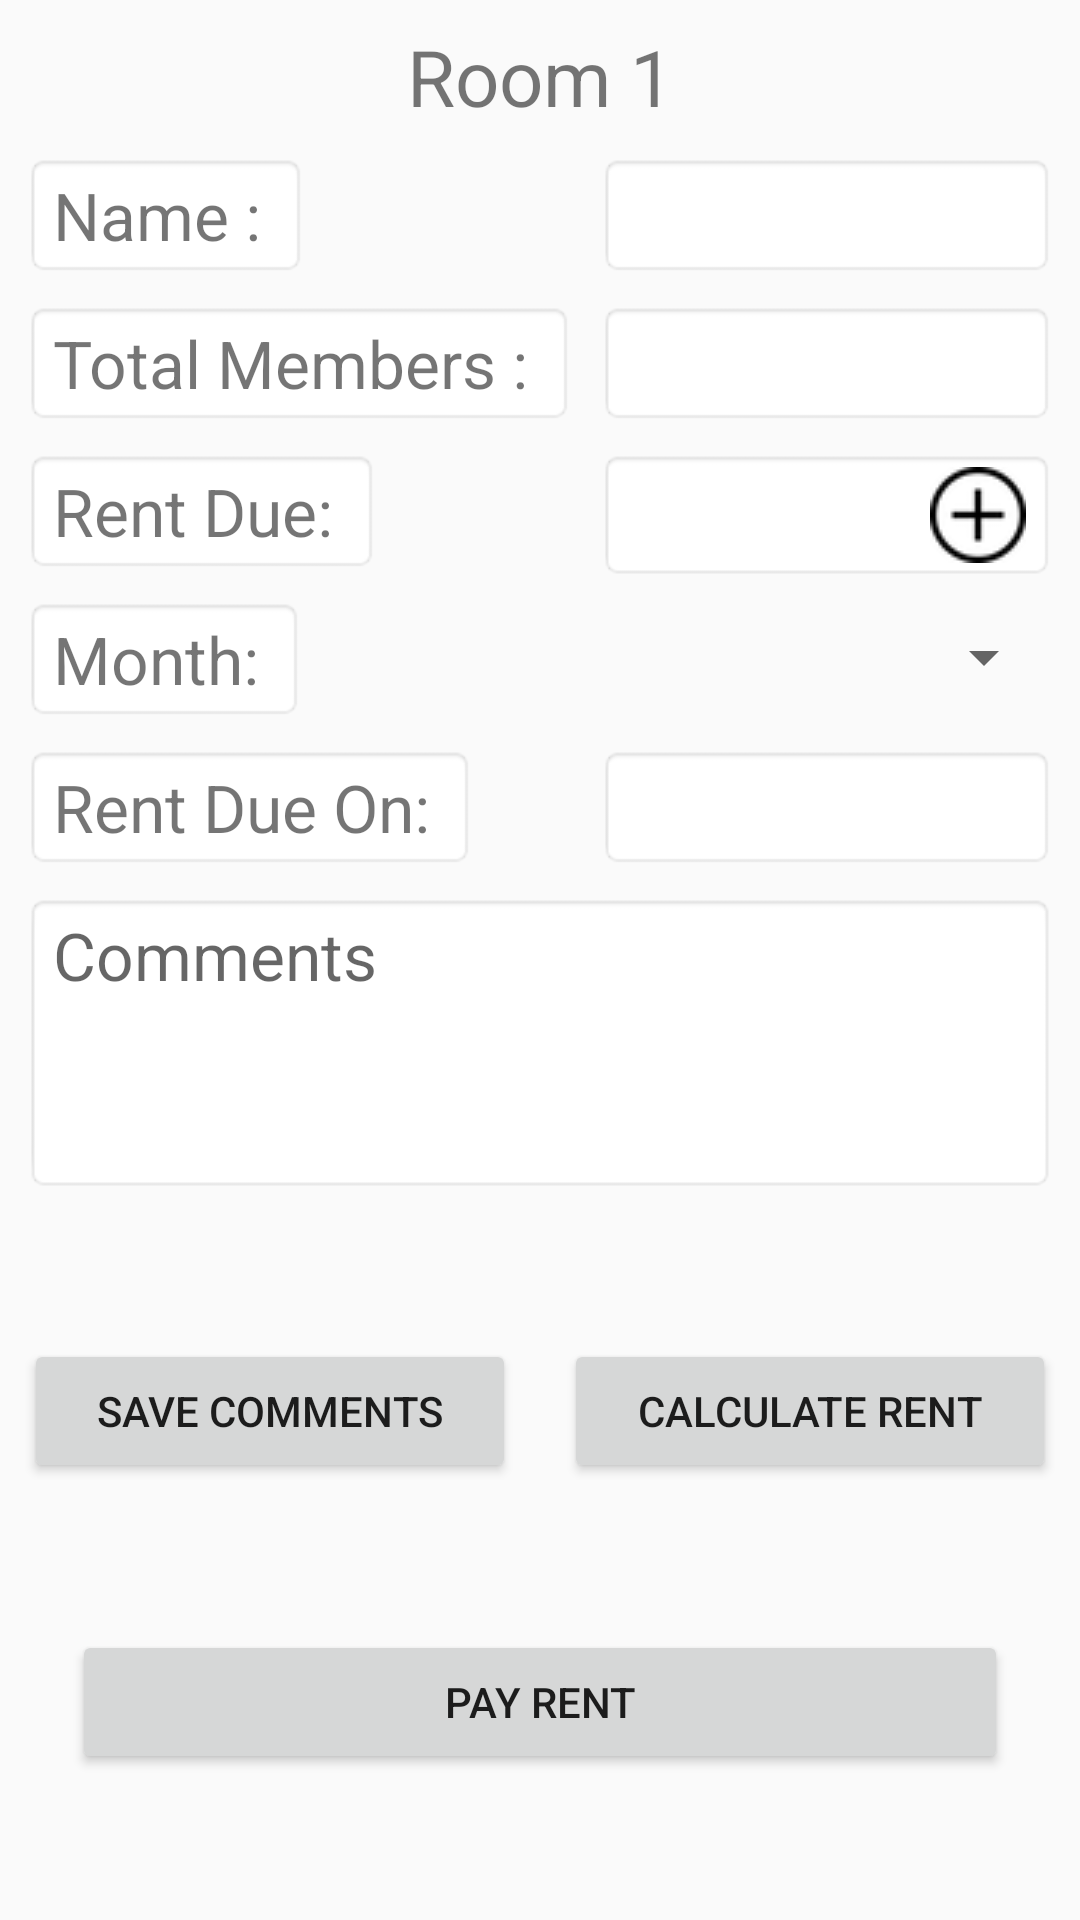

The Android layout XML behind this screen, and the referenced resources:
<!-- AndroidManifest.xml: application theme AppTheme -->
<!-- res/layout/activity_room_detail.xml -->
<?xml version="1.0" encoding="utf-8"?>
<android.support.constraint.ConstraintLayout xmlns:android="http://schemas.android.com/apk/res/android"
    xmlns:app="http://schemas.android.com/apk/res-auto"
    xmlns:tools="http://schemas.android.com/tools"
    android:layout_width="match_parent"
    android:layout_height="match_parent"
    tools:context="com.example.sumitlakra.rentmanager.ui.roomDetails.RoomDetailActivity">

    <TextView
        android:id="@+id/rd_tv_title"
        android:layout_width="wrap_content"
        android:layout_height="wrap_content"
        android:layout_marginTop="8dp"
        android:text="Room 1"
        android:textSize="26sp"
        app:layout_constraintEnd_toEndOf="parent"
        app:layout_constraintStart_toStartOf="parent"
        app:layout_constraintTop_toTopOf="parent" />

    <TextView
        android:id="@+id/rd_tv_name_left"
        style="@style/detail_text_view"
        android:text="Name : "
        app:layout_constraintStart_toStartOf="parent"
        app:layout_constraintTop_toBottomOf="@id/rd_tv_title" />

    <TextView
        android:id="@+id/rd_tv_name_right"
        style="@style/detail_text_view"
        app:layout_constraintEnd_toEndOf="parent"
        app:layout_constraintStart_toEndOf="@id/rd_tv_member_left"
        app:layout_constraintTop_toBottomOf="@id/rd_tv_title" />

    <TextView
        android:id="@+id/rd_tv_member_left"
        style="@style/detail_text_view"
        android:text="Total Members : "
        app:layout_constraintStart_toStartOf="parent"
        app:layout_constraintTop_toBottomOf="@id/rd_tv_name_left" />

    <TextView
        android:id="@+id/rd_tv_member_right"
        style="@style/detail_text_view"
        app:layout_constraintEnd_toEndOf="parent"
        app:layout_constraintStart_toEndOf="@id/rd_tv_member_left"
        app:layout_constraintTop_toBottomOf="@id/rd_tv_name_right" />

    <TextView
        android:id="@+id/rd_tv_rent_left"
        style="@style/detail_text_view"
        android:text="Rent Due: "
        app:layout_constraintStart_toStartOf="parent"
        app:layout_constraintTop_toBottomOf="@id/rd_tv_member_left" />

    <TextView
        android:id="@+id/rd_tv_rent_right"
        style="@style/detail_text_view"
        android:drawableEnd="@drawable/detail_icon"
        app:layout_constraintEnd_toEndOf="parent"
        app:layout_constraintStart_toEndOf="@id/rd_tv_member_left"
        app:layout_constraintTop_toBottomOf="@id/rd_tv_member_right" />

    <TextView
        android:id="@+id/rd_tv_month"
        style="@style/detail_text_view"
        android:text="Month: "
        app:layout_constraintStart_toStartOf="parent"
        app:layout_constraintTop_toBottomOf="@id/rd_tv_rent_left" />

    <Spinner
        android:layout_width="0dp"
        android:layout_height="40dp"
        app:layout_constraintStart_toEndOf="@id/rd_tv_member_left"
        app:layout_constraintEnd_toEndOf="parent"
        android:layout_marginStart="8dp"
        android:layout_marginEnd="8dp"
        app:layout_constraintTop_toTopOf="@id/rd_tv_month"
        android:id="@+id/rd_month_spinner"
        >

    </Spinner>

    <TextView
        android:id="@+id/rd_tv_rent_due_left"
        style="@style/detail_text_view"
        android:text="Rent Due On: "
        app:layout_constraintStart_toStartOf="parent"
        app:layout_constraintTop_toBottomOf="@id/rd_tv_month" />

    <TextView
        android:id="@+id/rd_tv_rent_due_right"
        style="@style/detail_text_view"
        android:maxLines="1"
        android:ellipsize="end"
        app:layout_constraintEnd_toEndOf="parent"
        app:layout_constraintStart_toEndOf="@id/rd_tv_member_left"
        app:layout_constraintTop_toBottomOf="@id/rd_tv_month" />

    <EditText
        android:id="@+id/rd_ed_comments"
        android:layout_width="0dp"
        android:layout_height="wrap_content"
        android:layout_margin="8dp"
        android:background="@android:drawable/editbox_background"
        android:gravity="top|start"
        android:hint="Comments"
        android:inputType="text|textMultiLine"
        android:minHeight="100dp"
        android:textSize="22sp"
        app:layout_constraintEnd_toEndOf="parent"
        app:layout_constraintStart_toStartOf="parent"
        app:layout_constraintTop_toBottomOf="@+id/rd_tv_rent_due_left" />

    <Button
        android:layout_width="0dp"
        android:layout_height="wrap_content"
        android:text="save comments"
        android:layout_marginStart="8dp"
        android:layout_marginEnd="8dp"
        app:layout_constraintBottom_toTopOf="@id/btn_pay_rent"
        app:layout_constraintTop_toBottomOf="@+id/rd_ed_comments"
        app:layout_constraintStart_toStartOf="parent"
        app:layout_constraintEnd_toStartOf="@id/btn_calculate_rent"
        android:id="@+id/btn_save"/>

    <Button
        android:id="@+id/btn_calculate_rent"
        android:layout_width="0dp"
        android:layout_height="wrap_content"
        android:text="Calculate Rent"
        android:layout_marginStart="8dp"
        android:layout_marginEnd="8dp"
        app:layout_constraintBottom_toTopOf="@id/btn_pay_rent"
        app:layout_constraintTop_toBottomOf="@+id/rd_ed_comments"
        app:layout_constraintStart_toEndOf="@id/btn_save"
        app:layout_constraintEnd_toEndOf="parent"/>

    <Button
        android:layout_width="0dp"
        android:layout_height="wrap_content"
        android:text="Pay Rent"
        app:layout_constraintTop_toBottomOf="@id/btn_save"
        app:layout_constraintStart_toStartOf="@id/btn_save"
        app:layout_constraintEnd_toEndOf="@id/btn_calculate_rent"
        android:layout_marginStart="16dp"
        android:layout_marginEnd="16dp"
        app:layout_constraintBottom_toBottomOf="parent"
        android:id="@+id/btn_pay_rent"/>

</android.support.constraint.ConstraintLayout>
<!-- resources referenced by this layout -->
<resources>
  <!-- drawable detail_icon: png bitmap (drawable, 700 bytes) -->
  <style name="detail_text_view">
          <item name="android:layout_width">0dp</item>
          <item name="android:layout_height">wrap_content</item>
          <item name="android:textSize">22sp</item>
          <item name="android:layout_marginTop">8dp</item>
          <item name="android:layout_marginStart">8dp</item>
          <item name="android:layout_marginEnd">8dp</item>
          <item name="android:maxLines">1</item>
          <item name="android:ellipsize">end</item>
          <item name="android:background">@android:drawable/editbox_background</item>
      </style>
  <style name="AppTheme" parent="Theme.AppCompat.Light.DarkActionBar">
          
          <item name="colorPrimary">@color/colorPrimary</item>
          <item name="colorPrimaryDark">@color/colorPrimaryDark</item>
          <item name="colorAccent">@color/colorAccent</item>
      </style>
  <color name="colorPrimary">#3F51B5</color>
  <color name="colorPrimaryDark">#303F9F</color>
  <color name="colorAccent">#FF4081</color>
</resources>
